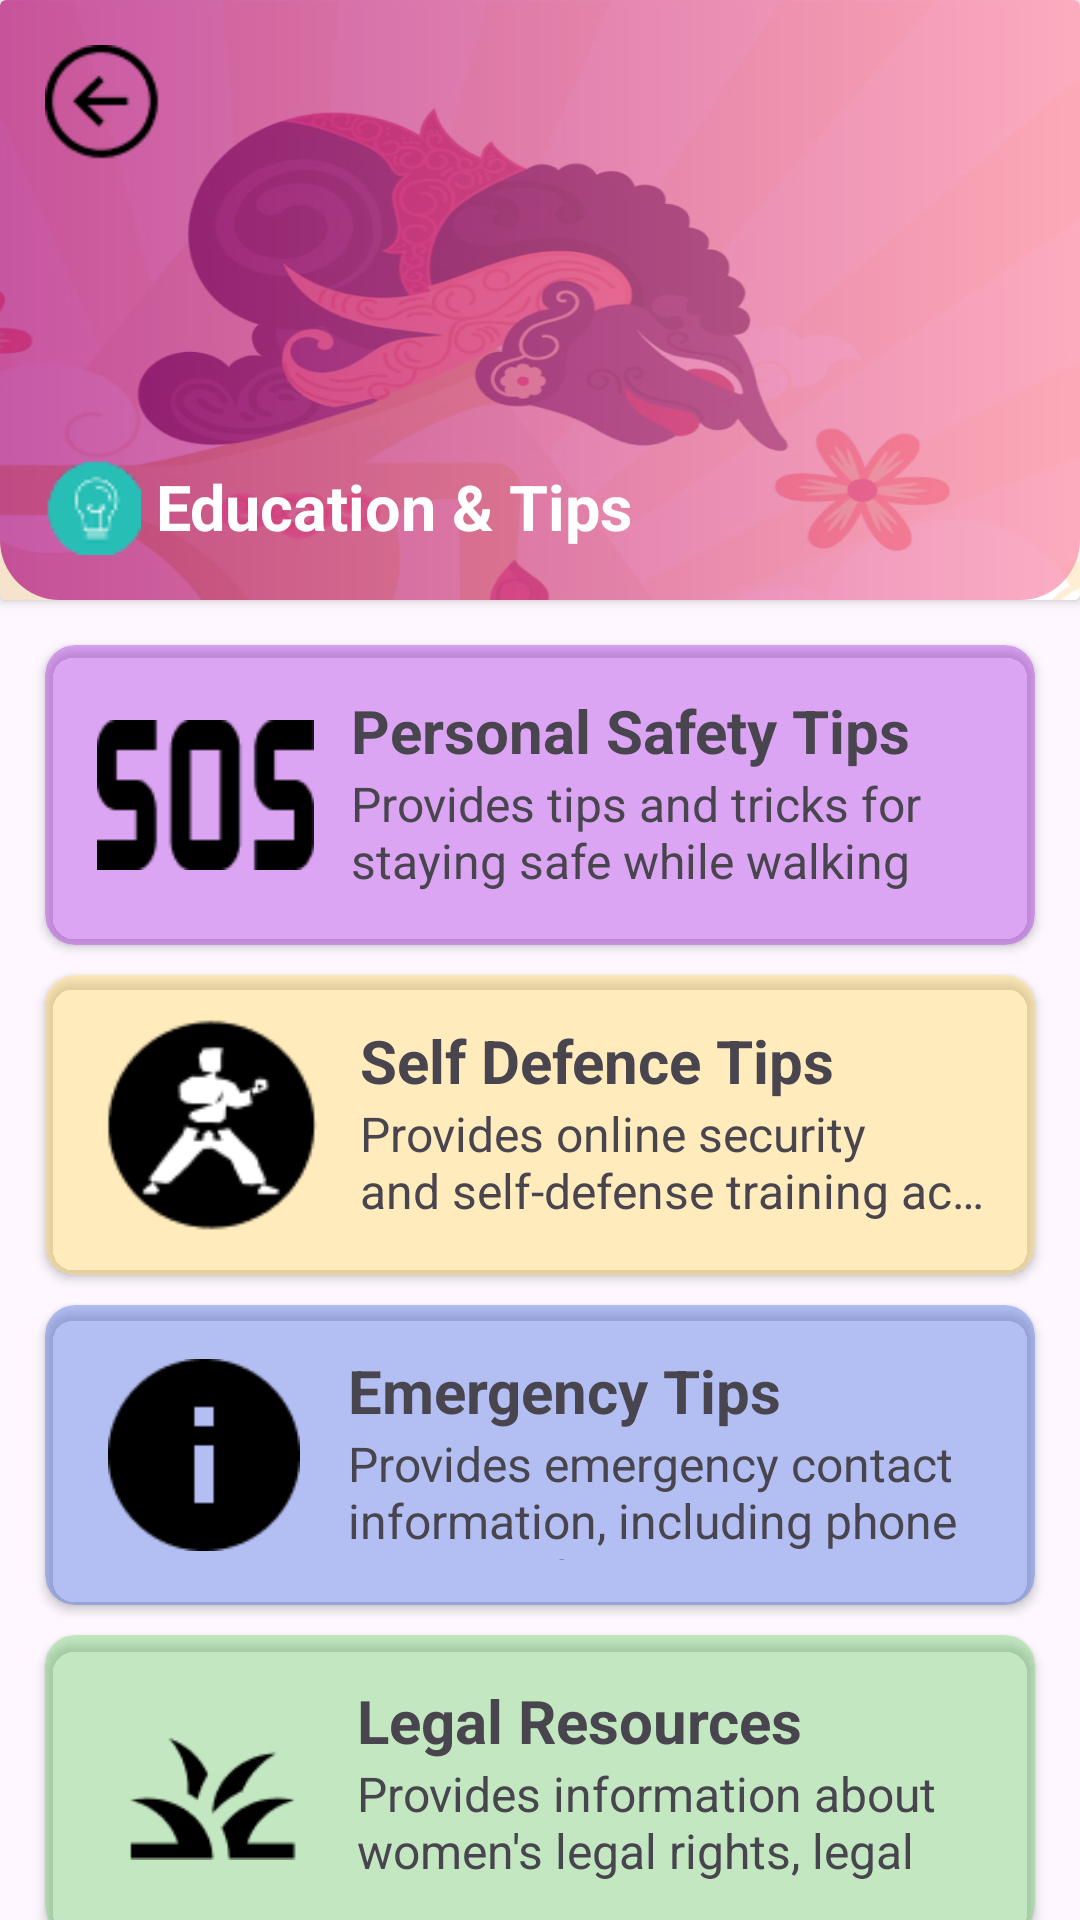

The Android layout XML behind this screen, and the referenced resources:
<!-- AndroidManifest.xml: application theme Theme.SafeNest -->
<!-- res/layout/fragment_education.xml -->
<?xml version="1.0" encoding="utf-8"?>
<androidx.constraintlayout.widget.ConstraintLayout xmlns:android="http://schemas.android.com/apk/res/android"
    xmlns:tools="http://schemas.android.com/tools"
    android:layout_width="match_parent"
    android:layout_height="match_parent"
    xmlns:app="http://schemas.android.com/apk/res-auto"
    tools:context=".education">


    <androidx.cardview.widget.CardView
        android:id="@+id/topcard"
        android:layout_width="match_parent"
        android:layout_height="200dp"
        android:layout_marginBottom="10dp"
        app:layout_constraintTop_toTopOf="parent"
        android:background="@drawable/top_bottomcurve_card"
        app:layout_constraintBottom_toTopOf="@+id/mainlayout">

        <RelativeLayout
            android:layout_width="match_parent"
            android:layout_height="match_parent"
            android:background="@drawable/home_back">



            <ImageView
                android:layout_width="match_parent"
                android:layout_height="match_parent"
                android:src="@drawable/top_bottomcurve_card">
            </ImageView>

            <TextView
                android:layout_width="match_parent"
                android:layout_height="wrap_content"
                android:text="Education &amp; Tips"
                android:textSize="21dp"
                android:textStyle="bold"
                android:gravity="center_vertical"
                android:textColor="@color/white"
                android:drawablePadding="5dp"
                android:drawableStart="@drawable/recorder_icon"
                android:padding="5dp"
                android:layout_alignParentBottom="true"
                android:layout_margin="10dp"></TextView>

            <ImageView
                android:id="@+id/back_button"
                android:layout_width="50dp"
                android:layout_height="50dp"
                android:layout_alignParentTop="true"
                android:layout_alignParentStart="true"
                android:padding="5dp"
                android:translationZ="1dp"
                android:src="@drawable/back_icon"
                app:tint="@color/black"
                android:layout_margin="10dp"></ImageView>




        </RelativeLayout>

    </androidx.cardview.widget.CardView>

    <androidx.appcompat.widget.LinearLayoutCompat
        android:id="@+id/mainlayout"
        android:layout_width="match_parent"
        android:layout_height="0dp"
        android:layout_marginLeft="10dp"
        android:layout_marginRight="10dp"
        android:orientation="vertical"
        app:layout_constraintTop_toBottomOf="@id/topcard"
        app:layout_constraintBottom_toBottomOf="parent">

        <androidx.cardview.widget.CardView
            android:id="@+id/personal_tips"
            android:layout_width="match_parent"
            android:layout_height="100dp"

            android:layout_marginTop="5dp"
            android:layout_margin="5dp"

            android:elevation="5dp"
            app:cardCornerRadius="10dp"
            app:cardBackgroundColor="#66A82AE3">

            <androidx.appcompat.widget.LinearLayoutCompat
                android:layout_width="match_parent"
                android:orientation="horizontal"
                android:padding="10dp"
                android:gravity="center_vertical"
                android:layout_height="match_parent">

                <ImageView
                    android:layout_width="wrap_content"
                    android:layout_height="50dp"
                    android:src="@drawable/personal_safety">
                </ImageView>

                <androidx.appcompat.widget.LinearLayoutCompat
                    android:layout_width="wrap_content"
                    android:layout_height="wrap_content"
                    android:orientation="vertical"
                    android:layout_margin="5dp"
                    android:layout_gravity="top"
                    android:gravity="top">


                    <TextView
                        android:layout_width="match_parent"
                        android:layout_height="wrap_content"
                        android:text="Personal Safety Tips"
                        android:textStyle="bold"
                        android:textSize="20dp">
                    </TextView>

                    <TextView
                        android:layout_width="match_parent"
                        android:layout_height="wrap_content"
                        android:text="Provides tips and tricks for staying safe while walking outdoors."
                        android:textSize="16dp">
                    </TextView>

                </androidx.appcompat.widget.LinearLayoutCompat>




            </androidx.appcompat.widget.LinearLayoutCompat>

        </androidx.cardview.widget.CardView>

        <androidx.cardview.widget.CardView
            android:id="@+id/self_defence"
            android:layout_width="match_parent"
            android:layout_height="100dp"

            android:layout_marginTop="5dp"
            android:layout_margin="5dp"

            android:elevation="5dp"
            app:cardCornerRadius="10dp"
            app:cardBackgroundColor="#66FFD858">

            <androidx.appcompat.widget.LinearLayoutCompat
                android:layout_width="match_parent"
                android:orientation="horizontal"
                android:padding="10dp"
                android:gravity="center_vertical"
                android:layout_height="match_parent">

                <ImageView
                    android:layout_width="wrap_content"
                    android:layout_height="80dp"
                    android:src="@drawable/self_defence">
                </ImageView>

                <androidx.appcompat.widget.LinearLayoutCompat
                    android:layout_width="wrap_content"
                    android:layout_height="wrap_content"
                    android:orientation="vertical"
                    android:layout_margin="5dp"
                    android:layout_gravity="top"
                    android:gravity="top">


                    <TextView
                        android:layout_width="match_parent"
                        android:layout_height="wrap_content"
                        android:text="Self Defence Tips"
                        android:textStyle="bold"
                        android:textSize="20dp">
                    </TextView>

                    <TextView
                        android:layout_width="match_parent"
                        android:layout_height="wrap_content"
                        android:maxLines="2"
                        android:ellipsize="end"
                        android:text="Provides online security and self-defense training accessible to users through the app."
                        android:textSize="16dp">
                    </TextView>

                </androidx.appcompat.widget.LinearLayoutCompat>




            </androidx.appcompat.widget.LinearLayoutCompat>

        </androidx.cardview.widget.CardView>

        <androidx.cardview.widget.CardView
            android:id="@+id/emergency_tips"
            android:layout_width="match_parent"
            android:layout_height="100dp"

            android:layout_marginTop="5dp"
            android:layout_margin="5dp"

            android:elevation="5dp"
            app:cardCornerRadius="10dp"
            app:cardBackgroundColor="#664169E1">

            <androidx.appcompat.widget.LinearLayoutCompat
                android:layout_width="match_parent"
                android:orientation="horizontal"
                android:padding="10dp"
                android:gravity="center_vertical"
                android:layout_height="match_parent">

                <ImageView
                    android:layout_width="wrap_content"
                    android:layout_height="70dp"
                    android:padding="3dp"
                    android:src="@drawable/emergency">
                </ImageView>

                <androidx.appcompat.widget.LinearLayoutCompat
                    android:layout_width="wrap_content"
                    android:layout_height="wrap_content"
                    android:orientation="vertical"
                    android:layout_margin="5dp"
                    android:layout_gravity="top"
                    android:gravity="top">


                    <TextView
                        android:layout_width="match_parent"
                        android:layout_height="wrap_content"
                        android:text="Emergency Tips"
                        android:textStyle="bold"
                        android:textSize="20dp">
                    </TextView>

                    <TextView
                        android:layout_width="match_parent"
                        android:layout_height="wrap_content"
                        android:text="Provides emergency contact information, including phone numbers for emergency services."
                        android:textSize="16dp">
                    </TextView>

                </androidx.appcompat.widget.LinearLayoutCompat>




            </androidx.appcompat.widget.LinearLayoutCompat>

        </androidx.cardview.widget.CardView>

        <androidx.cardview.widget.CardView
            android:id="@+id/legal_resource"
            android:layout_width="match_parent"
            android:layout_height="100dp"

            android:layout_marginTop="5dp"
            android:layout_margin="5dp"

            android:elevation="5dp"
            app:cardCornerRadius="10dp"
            app:cardBackgroundColor="#666acf65">

            <androidx.appcompat.widget.LinearLayoutCompat
                android:layout_width="match_parent"
                android:orientation="horizontal"
                android:padding="10dp"
                android:gravity="center_vertical"
                android:layout_height="match_parent">

                <ImageView
                    android:layout_width="wrap_content"
                    android:layout_height="70dp"
                    android:paddingBottom="10dp"
                    android:src="@drawable/law">
                </ImageView>

                <androidx.appcompat.widget.LinearLayoutCompat
                    android:layout_width="wrap_content"
                    android:layout_height="wrap_content"
                    android:orientation="vertical"
                    android:layout_margin="5dp"
                    android:layout_gravity="top"
                    android:gravity="top">


                    <TextView
                        android:layout_width="match_parent"
                        android:layout_height="wrap_content"
                        android:text="Legal Resources"
                        android:textStyle="bold"
                        android:textSize="20dp">
                    </TextView>

                    <TextView
                        android:layout_width="match_parent"
                        android:layout_height="wrap_content"
                        android:text="Provides information about women's legal rights, legal steps that can be taken, and how to report to the police or relevant authorities."
                        android:textSize="16dp">
                    </TextView>

                </androidx.appcompat.widget.LinearLayoutCompat>




            </androidx.appcompat.widget.LinearLayoutCompat>

        </androidx.cardview.widget.CardView>



    </androidx.appcompat.widget.LinearLayoutCompat>

</androidx.constraintlayout.widget.ConstraintLayout>
<!-- resources referenced by this layout -->
<resources>
  <color name="black">#FF000000</color>
  <color name="white">#FFFFFFFF</color>
  <!-- drawable back_icon: png bitmap (drawable, 875 bytes) -->
  <!-- drawable emergency: png bitmap (drawable, 935 bytes) -->
  <!-- drawable home_back: png bitmap (drawable, 405025 bytes) -->
  <!-- drawable law: png bitmap (drawable, 1047 bytes) -->
  <!-- drawable personal_safety: png bitmap (drawable, 1551 bytes) -->
  <!-- drawable recorder_icon: png bitmap (drawable, 1440 bytes) -->
  <!-- drawable self_defence: png bitmap (drawable, 1648 bytes) -->
  <!-- drawable top_bottomcurve_card (drawable) -->
  <?xml version="1.0" encoding="utf-8"?>
  <shape android:shape="rectangle" xmlns:android="http://schemas.android.com/apk/res/android">
  
      <corners
          android:bottomLeftRadius="20dp"
          android:bottomRightRadius="20dp" />
  
      <gradient android:startColor="#B3af1281"  android:endColor="#B3fb8cab" android:angle="0"></gradient>
  
  </shape>
  <style name="Theme.SafeNest" parent="Base.Theme.SafeNest" />
  <style name="Base.Theme.SafeNest" parent="Theme.Material3.DayNight.NoActionBar">
          
          
      </style>
</resources>
